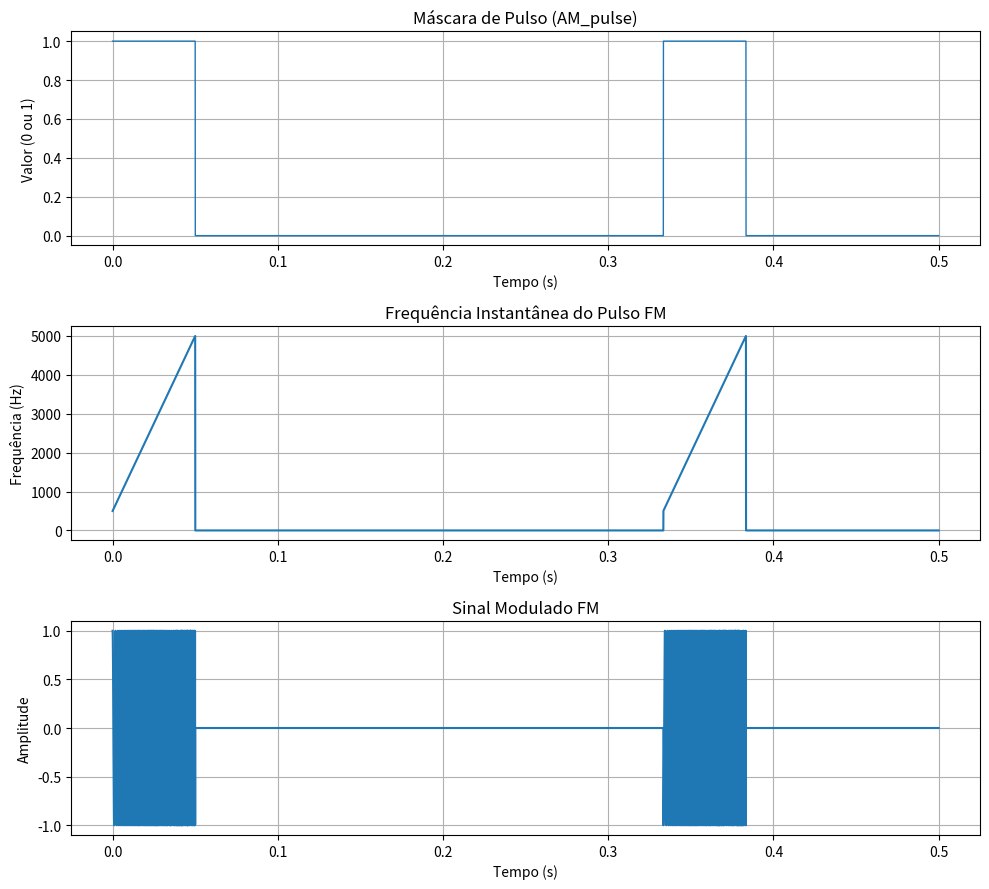

Reproduce this figure in Python.
"""
pulse.py — Geração e modulação de pulsos de radar.

Define as classes base e especializadas para os tipos de pulso utilizados
na simulação de radar.

Hierarquia de classes::

    Pulse (ABC)
    ├── AM_RadarPulse   — pulso amplitude-modulado (envelope retangular)
    └── FM_RadarPulse   — pulso FM (chirp linear)

O método ``modulate()`` retorna o sinal modulado no domínio do tempo.
"""

import numpy as np
from abc import ABC, abstractmethod


# ══════════════════════════════════════════════════════════════════════════
#  Classe Base Abstrata
# ══════════════════════════════════════════════════════════════════════════

class Pulse(ABC):
    """
    Classe base abstrata para pulsos de radar.

    Attributes:
        A (float):  Amplitude do pulso.
        t (float):  Duração total do sinal (s).
        fs (float): Taxa de amostragem (Hz).
    """

    @abstractmethod
    def __init__(self, A: float, t: float, fs: float = 128_000):
        self.A  = A
        self.t  = t
        self.fs = fs

    @abstractmethod
    def modulate(self) -> np.ndarray:
        """Retorna o sinal modulado no domínio do tempo."""


# ══════════════════════════════════════════════════════════════════════════
#  AM Pulse
# ══════════════════════════════════════════════════════════════════════════

class AM_RadarPulse(Pulse):
    """
    Pulso radar com modulação de amplitude (envelope retangular).

    O sinal é uma sequência binária: 1 durante a janela de pulso (Pl),
    0 fora dela. Adequado para representar pulsos simples não-codificados.

    Attributes:
        Prf (float):    Pulse Repetition Frequency (Hz).
        Pl (float):     Duração do pulso (s).
        AM_pulse (ndarray): Máscara binária do pulso.
    """

    def __init__(
        self,
        A:   float,
        t:   float,
        fs:  float = 128_000,
        Prf: float = 10,
        Pl:  float = 0.01,
    ):
        """
        Args:
            A:   Amplitude.
            t:   Duração total do sinal (s).
            fs:  Taxa de amostragem (Hz).
            Prf: Pulse Repetition Frequency (Hz).
            Pl:  Duração do pulso (s).
        """
        super().__init__(A, t, fs)
        self.Prf      = Prf
        self.Pl       = Pl
        self.AM_pulse = self._calc_pulse_windows()

    def _calc_pulse_windows(self) -> np.ndarray:
        """Cria vetor binário (1 onde o pulso está ON, 0 caso contrário)."""
        N    = int(self.t * self.fs)
        time = np.arange(N) / self.fs
        Tprf = 1.0 / self.Prf
        return ((time % Tprf) < self.Pl).astype(int)

    def modulate(self) -> np.ndarray:
        """Retorna a máscara AM como sinal modulado (float)."""
        return self.AM_pulse.astype(float) * self.A


# ══════════════════════════════════════════════════════════════════════════
#  FM Pulse (Chirp Linear)
# ══════════════════════════════════════════════════════════════════════════

class FM_RadarPulse(Pulse):
    """
    Pulso radar com modulação de frequência linear (chirp LFM).

    A frequência varia linearmente de ``f0`` a ``f1`` durante a janela de
    pulso. Fora da janela, o sinal é zero.  O método ``modulate()`` retorna
    o sinal AM+FM resultante.

    Attributes:
        f0 (float):     Frequência inicial do chirp (Hz).
        f1 (float):     Frequência final do chirp (Hz).
        Prf (float):    Pulse Repetition Frequency (Hz).
        Pl (float):     Duração do pulso (s).
        AM_pulse (ndarray): Máscara binária do pulso.
    """

    def __init__(
        self,
        A:   float,
        t:   float,
        fs:  float = 128_000,
        f0:  float = 500,
        f1:  float = 5_000,
        Prf: float = 10,
        Pl:  float = 0.01,
    ):
        """
        Args:
            A:   Amplitude.
            t:   Duração total do sinal (s).
            fs:  Taxa de amostragem (Hz).
            f0:  Frequência inicial do chirp (Hz).
            f1:  Frequência final do chirp (Hz).
            Prf: Pulse Repetition Frequency (Hz).
            Pl:  Duração do pulso (s).
        """
        super().__init__(A, t, fs)
        self.f0       = f0
        self.f1       = f1
        self.Prf      = Prf
        self.Pl       = Pl
        self.AM_pulse = self._calc_pulse_windows()

    def _calc_pulse_windows(self) -> np.ndarray:
        """Cria vetor binário (1 onde o pulso está ON, 0 caso contrário)."""
        N    = int(self.t * self.fs)
        time = np.arange(N) / self.fs
        Tprf = 1.0 / self.Prf
        return ((time % Tprf) < self.Pl).astype(int)

    def _calc_pulse_fm(self) -> np.ndarray:
        """
        Gera vetor de frequências instantâneas representando o chirp LFM.

        Fora da janela de pulso, a frequência é zero.

        Returns:
            freq (ndarray): Frequência instantânea (Hz) em cada amostra.
        """
        N    = int(self.t * self.fs)
        time = np.arange(N) / self.fs
        Tprf = 1.0 / self.Prf
        freq = np.zeros(N)

        for i in range(N):
            tau = time[i] % Tprf
            if tau < self.Pl:
                alpha   = tau / self.Pl                       # posição normalizada [0, 1]
                freq[i] = self.f0 + (self.f1 - self.f0) * alpha
        return freq

    def modulate(self) -> np.ndarray:
        """
        Retorna o sinal modulado AM + FM (chirp janelado).

        Returns:
            signal (ndarray): Sinal no domínio do tempo.
        """
        freq   = self._calc_pulse_fm()
        phase  = np.cumsum(2.0 * np.pi * freq / self.fs)   # integral discreta
        return self.A * np.cos(phase) * self.AM_pulse


# ══════════════════════════════════════════════════════════════════════════
#  Demonstração (execução direta)
# ══════════════════════════════════════════════════════════════════════════

if __name__ == "__main__":
    import matplotlib.pyplot as plt

    pulse = FM_RadarPulse(
        A=1,
        t=0.5,
        fs=128_000,
        Prf=3,
        Pl=0.05,
    )

    AM     = pulse.AM_pulse
    freq   = pulse._calc_pulse_fm()
    signal = pulse.modulate()
    N      = len(AM)
    ts     = np.arange(N) / pulse.fs

    fig, axes = plt.subplots(3, 1, figsize=(10, 9), tight_layout=True)

    axes[0].plot(ts, AM, linewidth=1)
    axes[0].set_title("Máscara de Pulso (AM_pulse)")
    axes[0].set_xlabel("Tempo (s)")
    axes[0].set_ylabel("Valor (0 ou 1)")
    axes[0].grid(True)

    axes[1].plot(ts, freq)
    axes[1].set_title("Frequência Instantânea do Pulso FM")
    axes[1].set_xlabel("Tempo (s)")
    axes[1].set_ylabel("Frequência (Hz)")
    axes[1].grid(True)

    axes[2].plot(ts, signal)
    axes[2].set_title("Sinal Modulado FM")
    axes[2].set_xlabel("Tempo (s)")
    axes[2].set_ylabel("Amplitude")
    axes[2].grid(True)

    plt.show()
